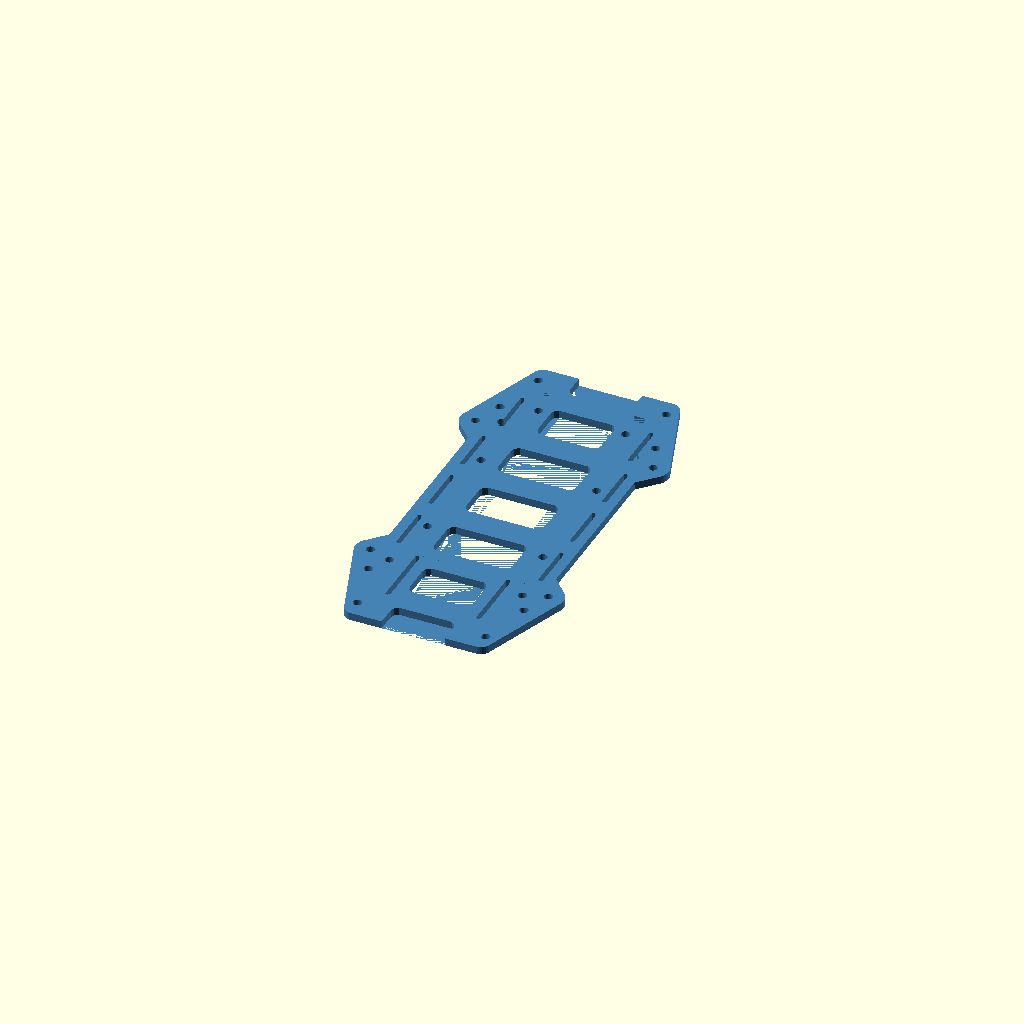
Cell 1 — every parameter at its default value.
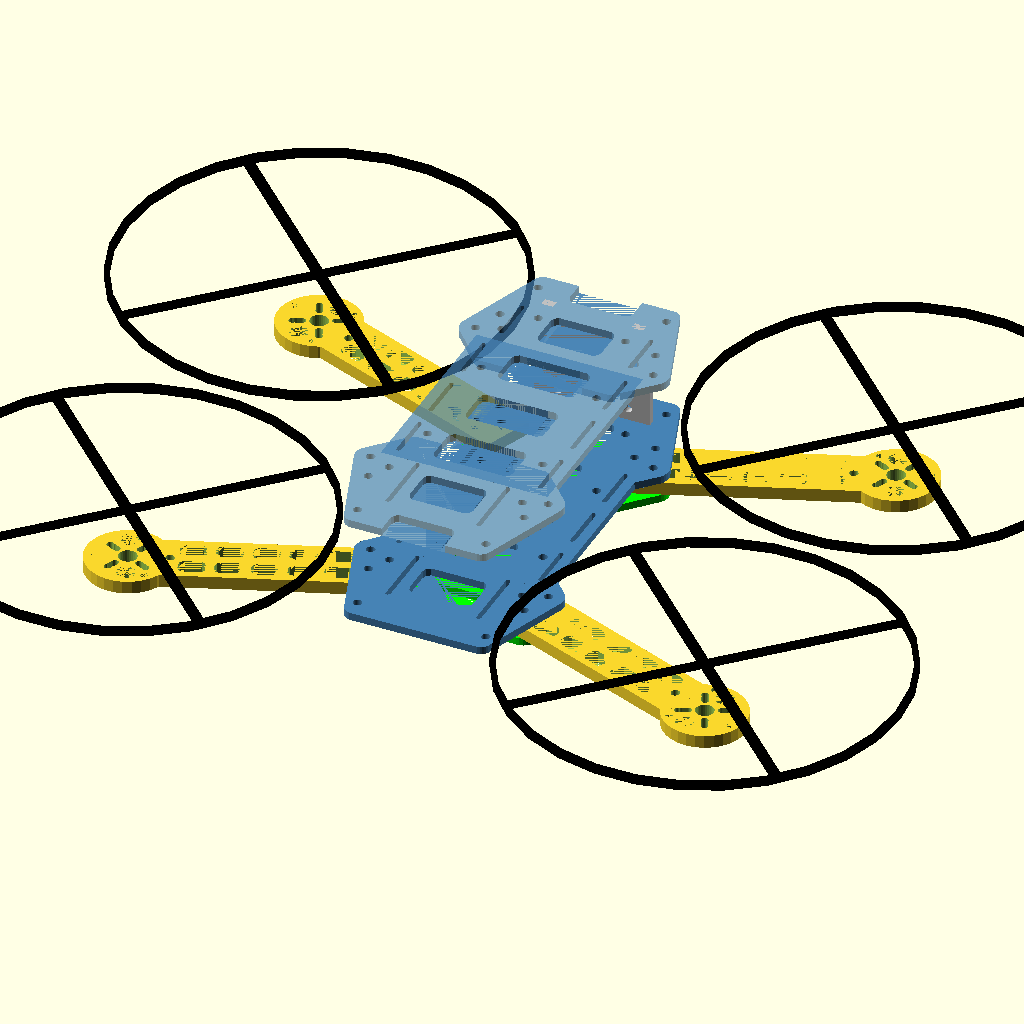
Cell 2: the same model with RENDER_COMPLETE_MODEL = true.
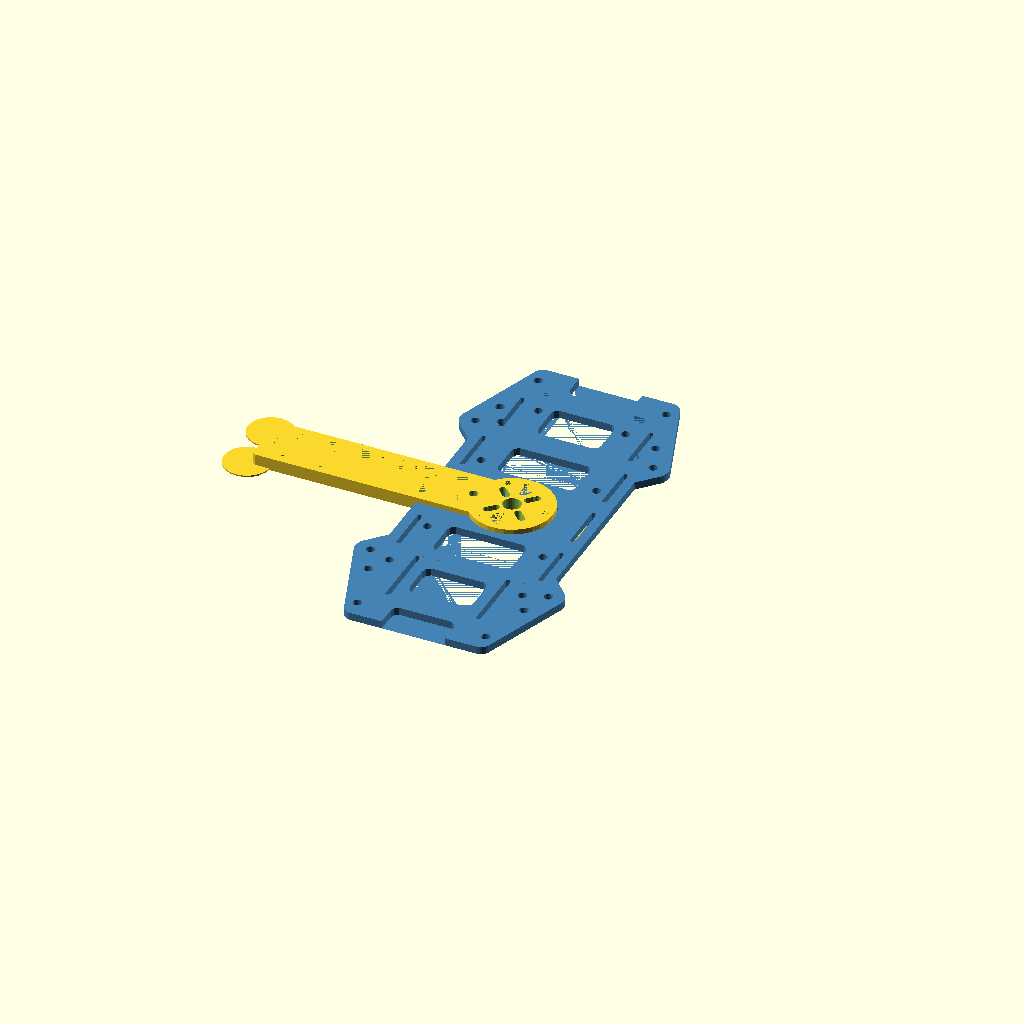
Cell 3: RENDER_ARM = true (everything else at default).
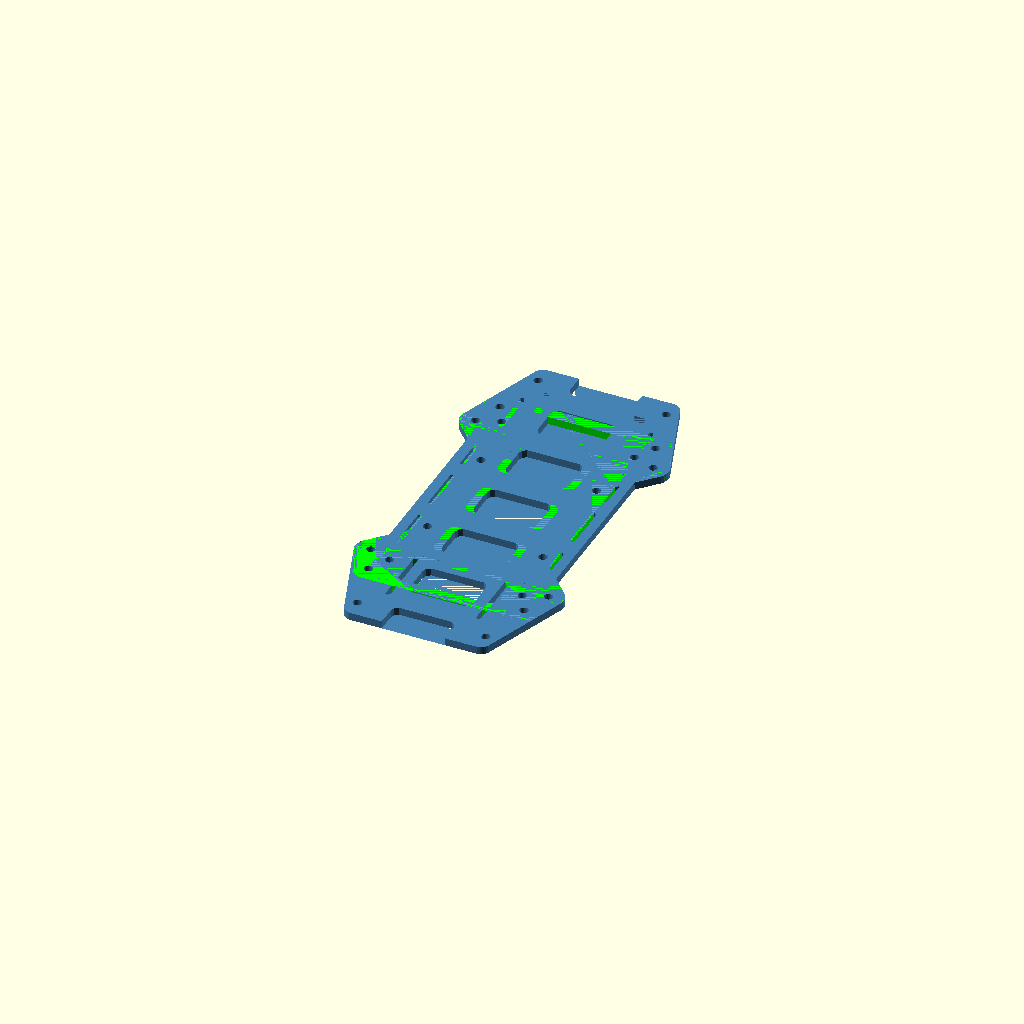
Cell 4: RENDER_BOTTOM_PLATE = true (everything else at default).
One fixed orthographic camera (rotation 55°, 0°, 25°; colour scheme Cornfield) for every cell.
Source of the model, mini_h_quad/mini_h_quad.scad:
/**
 * Mini H Quad for FPV
 *
 * @author: Victor Potenciano
 */

use <../dronePlates.scad>

// ########
// Rendering options

RENDER_COMPLETE_MODEL = false;
RENDER_ARM = false;
RENDER_CENTRAL_PLATE = false;
RENDER_BOTTOM_PLATE = false;
RENDER_TOP_PLATE = true;
RENDER_CAM_PLATE = false;
RENDER_SPACERS = false;

// ########

tau = 1.6180339;
m2Rad = 2.8/2;
m3Rad = 3.4/2;
armThick = 5;
plateThick = 3;
distShafts = 160; // distance between prop. shafts (same side)
distShaftFrame = 80; // distance shaft to frame central plate
frameL = 165;
frameW = 65;
frameH = 37;
armProj = (distShafts/2)-(distShafts/2*1/tau);
armL = sqrt(armProj*armProj+distShaftFrame*distShaftFrame);
armDist = distShafts-armProj*2;
armFastB = 12;
armFastH = 7;
armAngle = acos(distShaftFrame/armL);
propSize = 25.4*6;
camDist = 14;

echo("Arm proj.=", armProj, " and Arm length=", armL);
echo("Arm dist.=", armDist, " and Arm angle=", armAngle);


/**
 *
 */
module fasteningHoles(thick = armThick, rad = m3Rad){
	translate([-armL,-armFastB/2,0]){cylinder(h = thick, r = rad, $fn=30); }
	translate([-armL,armFastB/2,0]){cylinder(h = thick, r = rad, $fn=30); }
	translate([-armL-armFastH,0,0]){cylinder(h = thick, r = rad, $fn=30); }
}//end module

/**
 *
 */
module allFasteningHoles(thick = armThick, rad = m3Rad){
	for ( i = [-1,1] ) {
		translate([(frameW/2+distShaftFrame),i*distShafts/2,0]){//arms fastening holes
		rotate([0,0,i*armAngle]){fasteningHoles(thick = thick, rad=rad);} 
		}
		translate([-(frameW/2+distShaftFrame),i*distShafts/2,0]){//arms fastening holes
		rotate([0,0,180-i*armAngle]){fasteningHoles(thick = thick, rad=rad);}
		}
	}
}//end module

/**
 *
 */
module arm(){
	armD = 32;
	armW = armD*(1/tau);
	holesAng = 45;
	armShift = -(armL+20)/2;
	armHdist = 13;

difference(){
	union(){
	difference(){//motor mount
	rotate([0,0,holesAng]){ motorCircleMount(7, armD, thick=armThick, d1=16, d2=12, holeR=m2Rad ); }
	rotate([0,0,holesAng]){ motorCircleMountHoles(7, armD, thick=armThick, d1=16, d2=19, holeR=m2Rad ); }
	for ( i = [0 : 2] ) {
		rotate([0,0,i*120]){ translate([13,0,0]){ cylinder(h = armThick, r = m2Rad, $fn=30); } }
	}
	for ( i = [-1,1] ) {
		translate([0,i*10,0]){ cylinder(h = armThick, r = 3.5, $fn=30); }
	}
	}//diff
	
	difference(){//arm body
	translate([armShift,0,0]){ roundedRect([armL,armW,armThick], 2); }
	rotate([0,0,holesAng]){ motorCircleMountHoles(5, armD, thick=armThick, d1=16, d2=12, holeR=m2Rad); }
	translate([armShift,0,0]){	
		for(i = [-armL/2+armHdist : armHdist : (armL/2-15)]){
			for( j = [-1,1] ){
			translate([-i,j*armW/4,0]){ roundedRect([armHdist-5,armW/4-0.5,armThick], 2); }
			}
		}
	}

	//arm fastening	holes
	fasteningHoles();
	}//diff

	//landing support (REMOVED)
	///translate([-armD/2,armThick/2,0]){ rotate([90,0,0]){ roundedTriangle([10,12+armThick,armThick-0.75], 2);} }

	}//union

	//support hole
	translate([-(armD/2-1),0,armThick/2]){ cylinder(h = armThick+2, r = m3Rad, $fn=30, center=true); }
}//diff
}//end module arm

/**
 *
 */
module arrow(){
union(){
rotate([0,0,-135]){
	roundedTriangle([12,12,2], 1);
	translate([8,8,1]){ rotate([0,0,45]){cube([6,6,2], center=true);} }
}
}
}//end module

/**
 *
 */
module cameraPlateHoles(){
	hW=4.5;
	sep = 35;
	for(i=[-1,1])translate([i*sep/2,0,0]){ cube([hW,plateThick,plateThick],center=true);}
}//end module


/**
 *
 */
module centralPlate(top=false){
	cornerR = 4;
	topX =  frameW/2-cornerR;
	topY = frameL/2-cornerR;
	holeW = frameW/3;
	holeL = holeW*1/tau;

	difference(){
	union(){
	for ( i = [-1,1] ) {
	hull(){
		translate([(frameW/2+distShaftFrame),i*distShafts/2,0]){//arms fastening holes
		rotate([0,0,i*armAngle]){fasteningHoles(thick = plateThick, rad = cornerR+2);} 
		}
		translate([-(frameW/2+distShaftFrame),i*distShafts/2,0]){//arms fastening holes
		rotate([0,0,180-i*armAngle]){fasteningHoles(thick = plateThick, rad = cornerR+2);}
		}
		// top/botton vertices
		translate([topX-cornerR,i*topY,0]){cylinder(h = plateThick, r = cornerR, $fn=30);}
		translate([-(topX-cornerR),i*topY,0]){cylinder(h = plateThick, r = cornerR, $fn=30);}

		// inner vertices
		translate([topX-cornerR,i*(distShafts/2-50),0]){cylinder(h = plateThick, r = cornerR, $fn=30);}
		translate([-(topX-cornerR),i*(distShafts/2-50),0]){cylinder(h = plateThick, r = cornerR, $fn=30);}
	}//hull
	}//for

	translate([0,0,plateThick/2]){cube([frameW,distShafts/2,plateThick], center=true);}
	}//union
	
	//fastening holes
	allFasteningHoles(thick = plateThick+1);

	//flight controller holes
	for ( i = [-1,1]) { 
		for (j = [-1,1]) { translate([i*45/2,j*45/2,0]){ cylinder(h=plateThick+1, r=m3Rad, $fn=30);} } 
	}

	// plate holes
	for ( i = [-2:2]) { 
		translate([0,holeL*2*i,0]){ roundedRect([holeW,holeL,plateThick+1], 3);}
	}

	for ( i = [-2]) {
		for ( j = [-1,1]) { translate([j*(holeW-4),holeL*2*i,0]){ roundedRect([1,holeL+12,plateThick+1], 1);} }
	}

	for ( i = [-1:1]) {
		for ( j = [-1,1]) { translate([j*(holeW+6),holeL*2*i,0]){ roundedRect([1,holeL+5,plateThick+1], 1);} }
	}

	for ( i = [-1,1]) {//gopro spacer holes
		translate([i*17,(frameL/2-24),0]){ cylinder(h=plateThick+1, r=m3Rad, $fn=30);}
	}

	for ( i = [-1,1]) {
	for ( j = [-1,1]) {//outer spacer holes
		translate([i*25,j*(frameL/2-(camDist-7)),0]){ cylinder(h=plateThick+1, r=m3Rad, $fn=30);}
	}
	}

	//camera holes
	translate([0,frameL/2-camDist,plateThick/2]){cameraPlateHoles();}

	//ornamental arrows
	if(top==false){
		translate([0,(frameL/2-4),plateThick/2]){ arrow(); }
		///translate([0,-(frameL/2-18),plateThick/2]){ arrow(); }
	}

	if(top==true){
		for ( i = [-3:3]) { translate([0,holeL*2*i,0]){ roundedRect([holeW,holeL,plateThick+1], 3);} }
		for ( i = [-1:1]) { translate([0,holeL*2*i,0]){ roundedRect([holeW+6,holeL,plateThick+1], 3);} }
		for ( j = [-1,1]) { translate([j*(holeW+3.5),holeL*4,0]){ roundedRect([1,holeL+5,plateThick+1], 1);} }		
	}

	}//diff

}// end module

/**
 *
 */
module spacers(height=7){
	for(i=[-1,1]){
	for(j=[-2:2]){
		translate([i*7,j*12,0]){
		difference(){
			cylinder(h=height, r=4, $fn=30);
			cylinder(h=height, r=m3Rad, $fn=30);
		}
		}
	}
	}
}//end module

/**
 *
 */
module bottomPlate(){
	cornerR = 4;
	topX =  frameW/2-cornerR;
	topY = frameL/2-cornerR;
	holeW = frameW/3;
	holeL = holeW*1/tau;

	difference(){
	union(){
	for ( i = [-1,1] ) {
	hull(){
		translate([(frameW/2+distShaftFrame),i*distShafts/2,0]){//arms fastening holes
		rotate([0,0,i*armAngle]){fasteningHoles(thick = plateThick, rad = cornerR+2);} 
		}
		translate([-(frameW/2+distShaftFrame),i*distShafts/2,0]){//arms fastening holes
		rotate([0,0,180-i*armAngle]){fasteningHoles(thick = plateThick, rad = cornerR+2);}
		}

		// inner vertices
		translate([topX-cornerR,i*(distShafts/2-50),0]){cylinder(h = plateThick, r = cornerR, $fn=30);}
		translate([-(topX-cornerR),i*(distShafts/2-50),0]){cylinder(h = plateThick, r = cornerR, $fn=30);}
	}//hull
	}//for

	translate([0,0,plateThick/2]){cube([frameW-10,distShafts/2,plateThick], center=true);}
	}//union
	
	//fastening holes
	allFasteningHoles(thick = plateThick+1);

	//flight controller holes
	for ( i = [-1,1]) { 
		for (j = [-1,1]) { translate([i*45/2,j*45/2,0]){ cylinder(h=plateThick+1, r=m3Rad, $fn=30);} } 
	}

	// plate holes
	for ( i = [-1:1]) { 
		translate([0,holeL*2*i,0]){ roundedRect([holeW,holeL,plateThick+1], 3);}
	}

	for ( i = [-1,1]) { translate([i*holeW,0,0]){ roundedRect([2,holeL+10,plateThick+1],1);} }

	for ( i = [-1,1]) { 
		translate([0,i*armDist/2,0]){ roundedRect([holeW+14,holeL-2,plateThick+1], 3);}
	}

	}//diff
}// end module

/**
 *
 */
module cameraPlate(){
holeRad = 10.5;
camHoleD = 27.5;

union(){
	difference(){
		cube([45,frameH,plateThick],center=true);
		
		//main hole
		cylinder(h = 5, r=holeRad, $fn=30, center=true);
		// cam holes
		for(i = [-1,1]){
			for(j = [-1,1]){ translate([i*camHoleD/2,j*camHoleD/2,0]){ cylinder(h = 5, r=m3Rad, $fn=30, center=true);} }
		}
	}//diff

	for(i = [-1,1]){ translate([0,i*(frameH/2+plateThick/2),0]){rotate([90,0,0]){ cameraPlateHoles(); }} }
}
}// end module

// ###########
//Render section

if( RENDER_COMPLETE_MODEL==true ){
for ( i = [-1,1] ) {
	//position 4 arms and propellers
	translate([(frameW/2+distShaftFrame),i*distShafts/2,]){
	translate([0,0,20]){ color("black") propeller(propSize); }
	rotate([180,0,i*armAngle]){arm();} 
	}
	translate([-(frameW/2+distShaftFrame),i*distShafts/2,]){
	translate([0,0,20]){ color("black") propeller(propSize); }
	rotate([180,0,180-i*armAngle]){arm();}
	}
}

translate([0,0,frameH+plateThick]){ color("steelblue",0.7) centralPlate(top=true); }
translate([0,0,0]){ color("red",0.7) centralPlate(); }
translate([0,0,-plateThick-armThick]){ color("lime") bottomPlate(); }
translate([0,frameL/2-camDist,frameH/2+plateThick]){ rotate([90,0,0]){ color("silver") cameraPlate();} }
}// end if

if( RENDER_ARM==true ){
	union(){
	arm();
	for(i = [-1,1]){ translate([-armL-13,i*10,0]){ helperDisk(18); }  }
	translate([18,0,0]){ helperDisk(21); }
	}
}// end if

if( RENDER_CENTRAL_PLATE==true ){
	color("red") centralPlate();
}// end if

if( RENDER_BOTTOM_PLATE==true ){
	color("lime") bottomPlate();
}// end if

if( RENDER_TOP_PLATE==true ){
	color("steelblue") centralPlate(top=true);
}// end if

if( RENDER_CAM_PLATE==true ){
	color("silver") cameraPlate();
}// end if

if( RENDER_SPACERS==true ){
	spacers();
}// end if
Customizer parameters (derived from the source; name, type, default, range or options):
RENDER_COMPLETE_MODEL: bool, default false
RENDER_ARM: bool, default false
RENDER_CENTRAL_PLATE: bool, default false
RENDER_BOTTOM_PLATE: bool, default false
RENDER_TOP_PLATE: bool, default true
RENDER_CAM_PLATE: bool, default false
RENDER_SPACERS: bool, default false
tau: number, default 1.6180339
armThick: number, default 5
plateThick: number, default 3
distShafts: number, default 160
distShaftFrame: number, default 80
frameL: number, default 165
frameW: number, default 65
frameH: number, default 37
armFastB: number, default 12
armFastH: number, default 7
camDist: number, default 14
